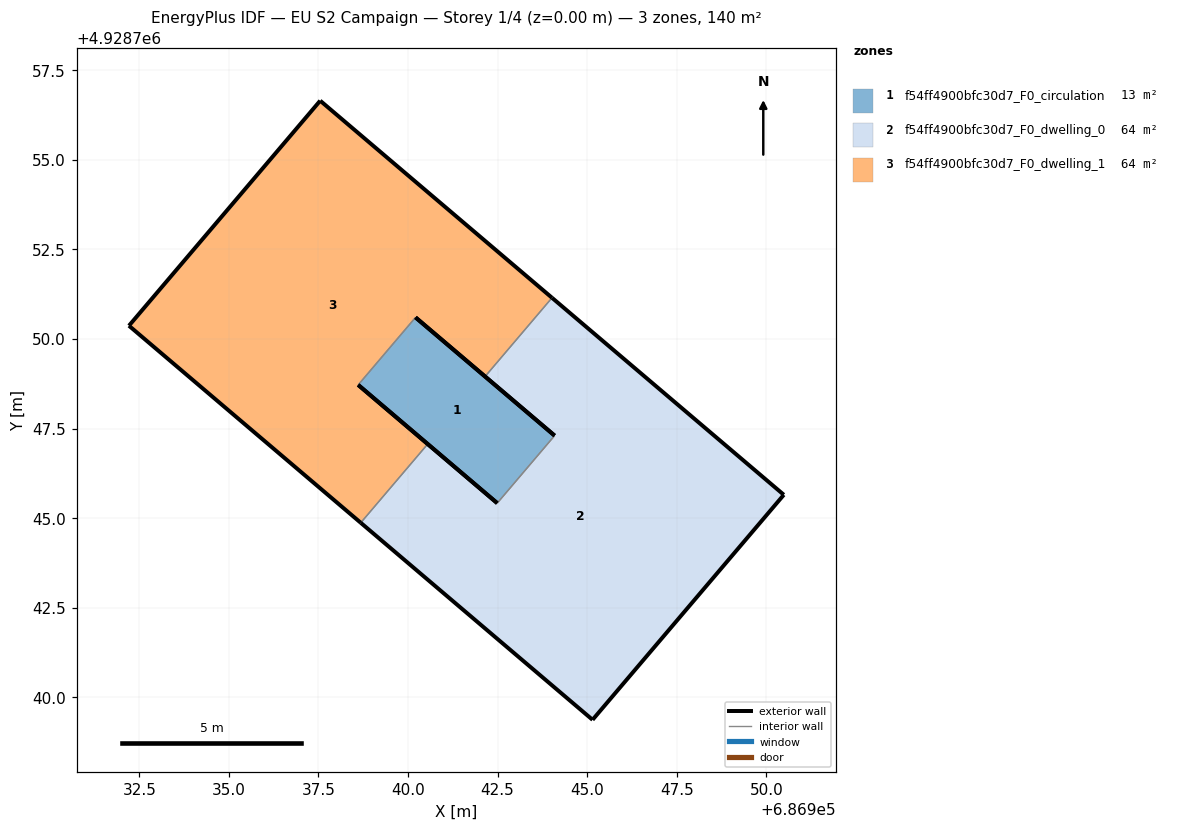
=== STOREY PLAN SPEC (per zone: floor XY polygon, exterior-wall plan segments, windows/doors) ===
zone 1: f54ff4900bfc30d7_F0_circulation  (12.6 m²)
  floor: (686942.49, 4928745.42) (686944.09, 4928747.30) (686940.21, 4928750.60) (686938.61, 4928748.72)
  exterior wall: (686942.49, 4928745.42) – (686938.61, 4928748.72)  [5.1 m]
  exterior wall: (686940.21, 4928750.60) – (686944.09, 4928747.30)  [5.1 m]
  interior walls: 2
zone 2: f54ff4900bfc30d7_F0_dwelling_0  (63.7 m²)
  floor: (686945.15, 4928739.37) (686950.49, 4928745.65) (686944.02, 4928751.15) (686942.15, 4928748.95) (686944.09, 4928747.30) (686942.49, 4928745.42) (686940.55, 4928747.07) (686938.68, 4928744.87)
  exterior wall: (686945.15, 4928739.37) – (686938.68, 4928744.87)  [8.5 m]
  exterior wall: (686940.55, 4928747.07) – (686942.49, 4928745.42)  [2.5 m]
  exterior wall: (686944.09, 4928747.30) – (686942.15, 4928748.95)  [2.5 m]
  exterior wall: (686944.02, 4928751.15) – (686950.49, 4928745.65)  [8.5 m]
  exterior wall: (686950.49, 4928745.65) – (686945.15, 4928739.37)  [8.2 m]
  interior walls: 3
zone 3: f54ff4900bfc30d7_F0_dwelling_1  (63.7 m²)
  floor: (686940.55, 4928747.07) (686938.61, 4928748.72) (686940.21, 4928750.60) (686942.15, 4928748.95) (686944.02, 4928751.15) (686937.55, 4928756.65) (686932.21, 4928750.37) (686938.68, 4928744.87)
  exterior wall: (686942.15, 4928748.95) – (686940.21, 4928750.60)  [2.5 m]
  exterior wall: (686938.61, 4928748.72) – (686940.55, 4928747.07)  [2.5 m]
  exterior wall: (686938.68, 4928744.87) – (686932.21, 4928750.37)  [8.5 m]
  exterior wall: (686932.21, 4928750.37) – (686937.55, 4928756.65)  [8.2 m]
  exterior wall: (686937.55, 4928756.65) – (686944.02, 4928751.15)  [8.5 m]
  interior walls: 3

=== DERIVED (storey summary) ===
Building: EU S2 Campaign
Storey: 1 of 4  (floor level z = 0.00 m)
Storey gross floor area: 140.0 m²
Zones on this storey: 3
  - f54ff4900bfc30d7_F0_circulation: floor 12.6 m²; exterior wall 10.2 m (30.6 m²); WWR 0.0%
  - f54ff4900bfc30d7_F0_dwelling_0: floor 63.7 m²; exterior wall 30.3 m (91.0 m²); WWR 0.0%
  - f54ff4900bfc30d7_F0_dwelling_1: floor 63.7 m²; exterior wall 30.3 m (91.0 m²); WWR 0.0%
Zone adjacency (shared interzone walls):
  - f54ff4900bfc30d7_F0_circulation ↔ f54ff4900bfc30d7_F0_dwelling_0
  - f54ff4900bfc30d7_F0_circulation ↔ f54ff4900bfc30d7_F0_dwelling_1
  - f54ff4900bfc30d7_F0_dwelling_0 ↔ f54ff4900bfc30d7_F0_dwelling_1